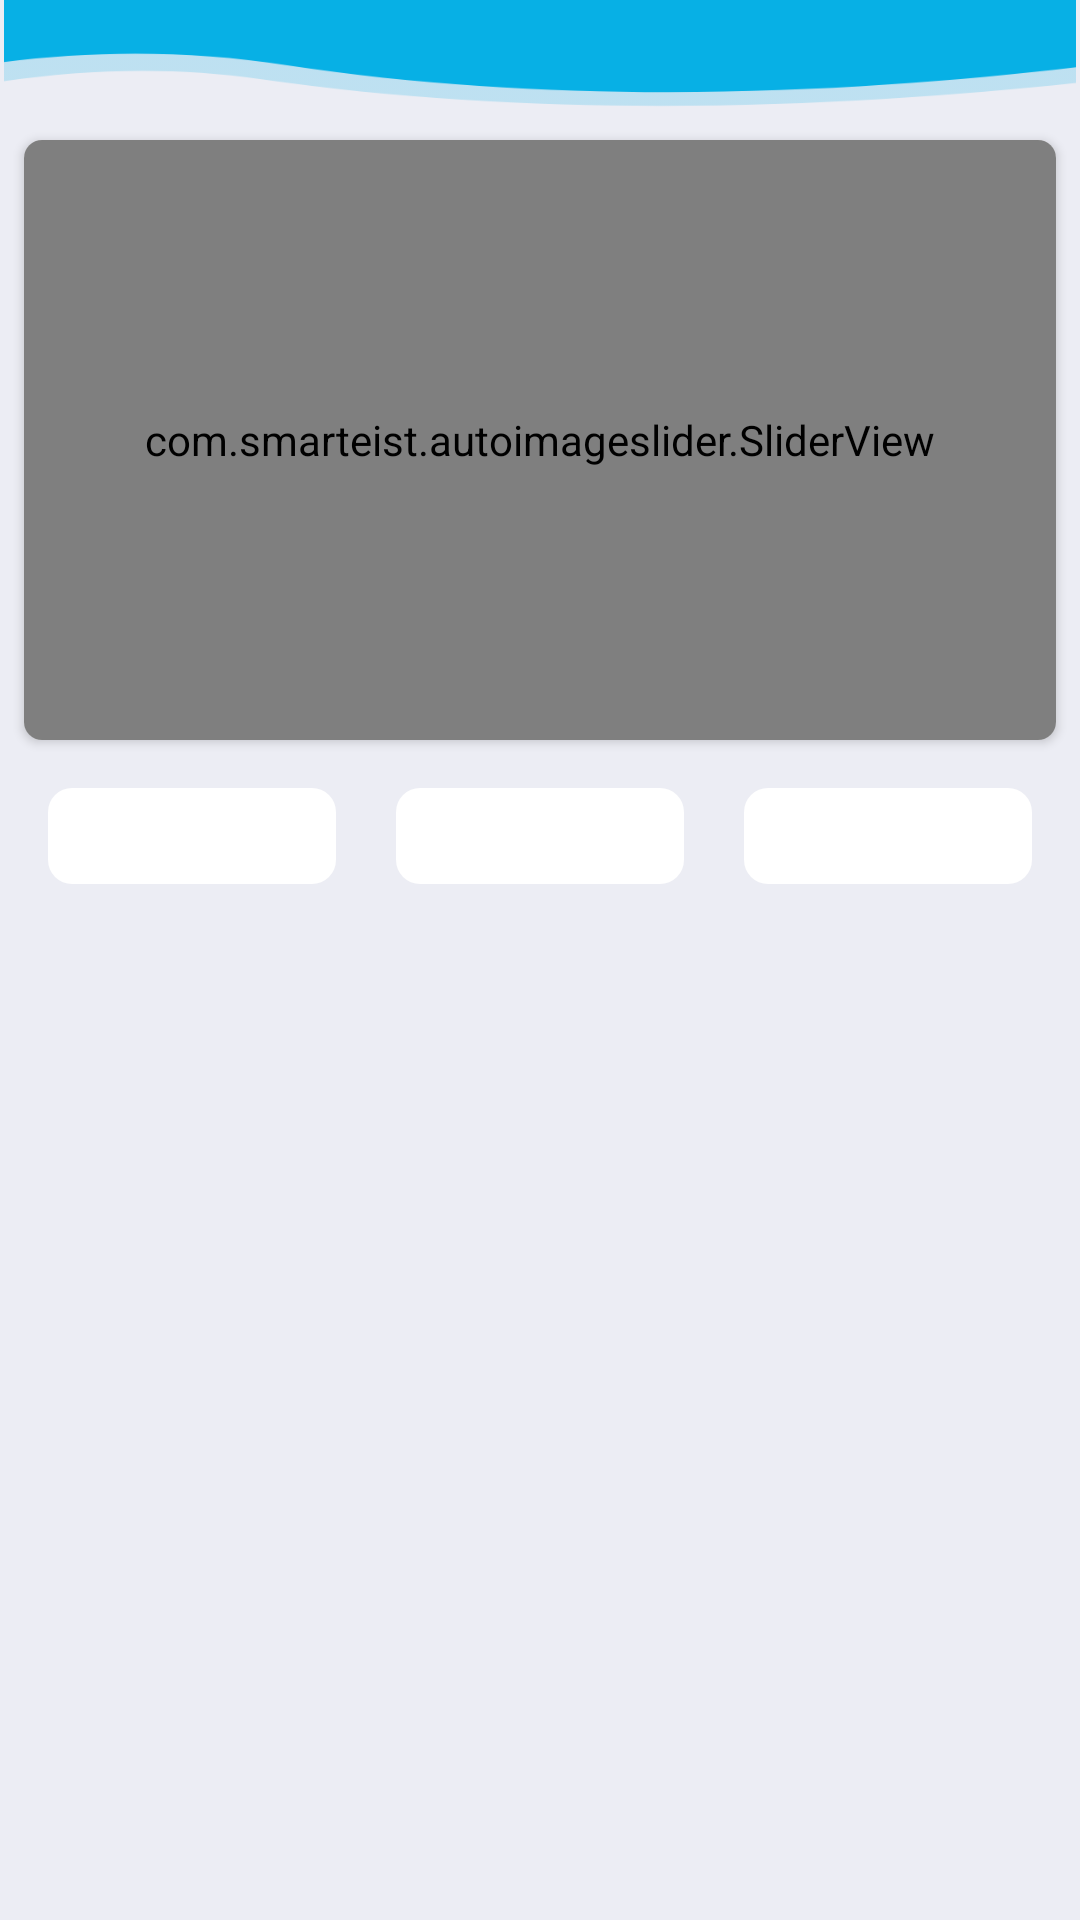

Here is an Android app screen rendered from its layout file. Give the layout XML and the strings, colors and styles it references.
<!-- AndroidManifest.xml: application theme Theme.SLNIKAH -->
<!-- res/layout/fragment_home.xml -->
<?xml version="1.0" encoding="utf-8"?>
<androidx.constraintlayout.widget.ConstraintLayout xmlns:android="http://schemas.android.com/apk/res/android"
    xmlns:app="http://schemas.android.com/apk/res-auto"
    xmlns:tools="http://schemas.android.com/tools"
    android:background="#F2EBEDF4"
    android:layout_width="match_parent"
    android:layout_height="match_parent"
    tools:context=".Fragment.Home">

    <androidx.appcompat.widget.AppCompatImageView
        android:id="@+id/appCompatImageView"
        android:layout_width="match_parent"
        android:layout_height="wrap_content"
        android:adjustViewBounds="true"
        android:src="@drawable/home_top"
        app:layout_constraintBottom_toBottomOf="parent"
        app:layout_constraintEnd_toEndOf="parent"
        app:layout_constraintStart_toStartOf="parent"
        app:layout_constraintTop_toTopOf="parent"
        app:layout_constraintVertical_bias="0.0" />

    <androidx.cardview.widget.CardView
        android:id="@+id/cardView"
        android:layout_width="match_parent"
        android:layout_height="wrap_content"
        android:layout_margin="8dp"
        app:cardCornerRadius="6dp"
        app:layout_constraintBottom_toBottomOf="parent"
        app:layout_constraintEnd_toEndOf="parent"
        app:layout_constraintStart_toStartOf="parent"
        app:layout_constraintTop_toBottomOf="@+id/appCompatImageView"
        app:layout_constraintVertical_bias="0.0">

        <com.smarteist.autoimageslider.SliderView
            android:id="@+id/imageSlider"
            android:layout_width="match_parent"
            android:layout_height="200dp"
            app:sliderAnimationDuration="600"
            app:sliderAutoCycleDirection="back_and_forth"
            app:sliderAutoCycleEnabled="true"
            app:sliderIndicatorAnimationDuration="600"
            app:sliderIndicatorGravity="center_horizontal|bottom"
            app:sliderIndicatorMargin="15dp"
            app:sliderIndicatorOrientation="horizontal"
            app:sliderIndicatorPadding="3dp"
            app:sliderIndicatorRadius="2dp"
            app:sliderIndicatorSelectedColor="#5A5A5A"
            app:sliderIndicatorUnselectedColor="#FFF"
            app:sliderScrollTimeInSec="1"
            app:sliderStartAutoCycle="true" />

    </androidx.cardview.widget.CardView>

    <androidx.appcompat.widget.AppCompatSpinner
        android:id="@+id/age"
        android:layout_width="96dp"
        android:layout_height="32dp"
        android:layout_marginStart="4dp"
        android:layout_marginTop="16dp"
        android:layout_marginEnd="4dp"
        android:background="@drawable/spinar_back"
        app:layout_constraintBottom_toBottomOf="parent"
        app:layout_constraintEnd_toStartOf="@+id/gender"
        app:layout_constraintStart_toStartOf="parent"
        app:layout_constraintTop_toBottomOf="@+id/cardView"
        app:layout_constraintVertical_bias="0.0" />

    <androidx.appcompat.widget.AppCompatSpinner
        android:id="@+id/gender"
        android:layout_width="96dp"
        android:layout_height="32dp"
        android:layout_marginStart="4dp"
        android:layout_marginTop="16dp"
        android:layout_marginEnd="4dp"
        android:background="@drawable/spinar_back"
        app:layout_constraintBottom_toBottomOf="parent"
        app:layout_constraintEnd_toStartOf="@+id/province"
        app:layout_constraintStart_toEndOf="@+id/age"
        app:layout_constraintTop_toBottomOf="@+id/cardView"
        app:layout_constraintVertical_bias="0.0" />

    <androidx.appcompat.widget.AppCompatSpinner
        android:id="@+id/province"
        android:layout_width="96dp"
        android:layout_height="32dp"
        android:layout_marginStart="4dp"
        android:layout_marginTop="16dp"
        android:layout_marginEnd="4dp"
        android:background="@drawable/spinar_back"
        app:layout_constraintBottom_toBottomOf="parent"
        app:layout_constraintEnd_toEndOf="parent"
        app:layout_constraintHorizontal_bias="0.0"
        app:layout_constraintStart_toEndOf="@+id/gender"
        app:layout_constraintTop_toBottomOf="@+id/cardView"
        app:layout_constraintVertical_bias="0.0" />



    <androidx.recyclerview.widget.RecyclerView
        android:layout_width="match_parent"
        android:layout_height="wrap_content"
        android:layout_marginTop="16dp"
        app:layout_constraintBottom_toBottomOf="parent"
        app:layout_constraintEnd_toEndOf="parent"
        app:layout_constraintStart_toStartOf="parent"
        app:layout_constraintTop_toBottomOf="@+id/gender"
        app:layout_constraintVertical_bias="0.0">

    </androidx.recyclerview.widget.RecyclerView>

</androidx.constraintlayout.widget.ConstraintLayout>
<!-- resources referenced by this layout -->
<resources>
  <!-- drawable home_top: png bitmap (drawable-hdpi, 4334 bytes) -->
  <!-- drawable spinar_back (drawable) -->
  <?xml version="1.0" encoding="utf-8"?>
  <shape xmlns:android="http://schemas.android.com/apk/res/android"
      android:shape="rectangle">
  
  
      <gradient android:startColor="#FFFFFF" android:endColor="#FFFFFF" android:type="linear"/>
      <corners android:radius="8dp"/>
  
  </shape>
  <style name="Theme.SLNIKAH" parent="Theme.MaterialComponents.DayNight.DarkActionBar">
          
          <item name="colorPrimary">@color/purple_500</item>
          <item name="colorPrimaryVariant">@color/purple_700</item>
          <item name="colorOnPrimary">@color/white</item>
          
          <item name="colorSecondary">@color/teal_200</item>
          <item name="colorSecondaryVariant">@color/teal_700</item>
          <item name="colorOnSecondary">@color/black</item>
          
          <item name="android:statusBarColor" tools:targetApi="l">?attr/colorPrimaryVariant</item>
          
      </style>
  <!-- not gathered from this repository: default colours our renderer supplied (Android Studio template values) -->
  <color name="purple_500">#FF6200EE</color>
  <color name="purple_700">#FF3700B3</color>
  <color name="teal_200">#FF03DAC5</color>
  <color name="teal_700">#FF018786</color>
  <color name="black">#FF000000</color>
  <color name="white">#FFFFFFFF</color>
</resources>
